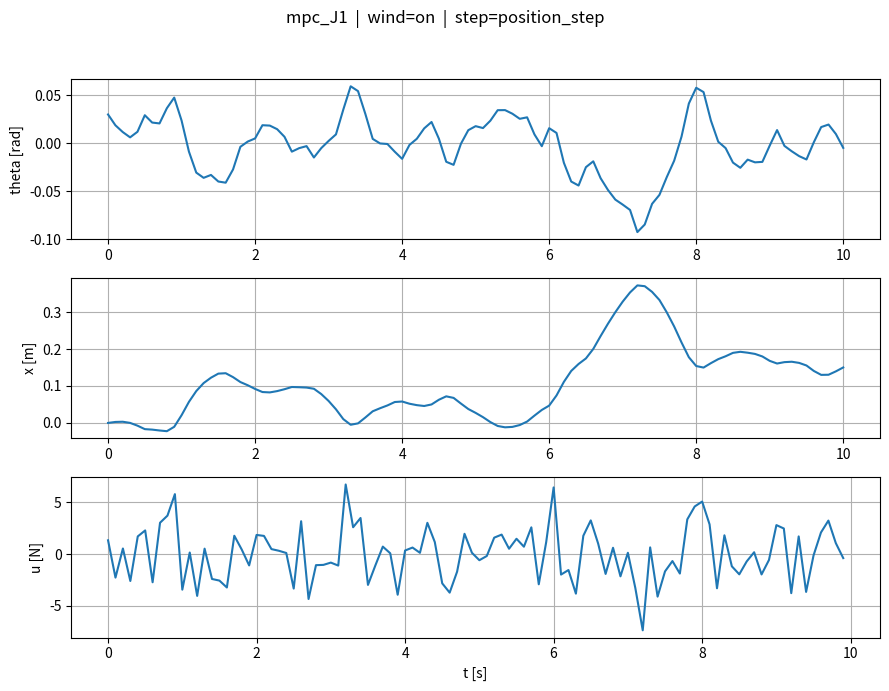

Write Python code to recreate this figure.
from __future__ import annotations
import os
import numpy as np
from scipy.optimize import minimize
import matplotlib.pyplot as plt
from matplotlib.animation import FuncAnimation
from typing import Callable, Optional
from time import perf_counter

PLANT = {"M": 2.4, "m": 0.23, "l": 0.36, "g": 9.81}
SIM = {
    "T": 10.0, "dt": 0.1,
    "x0": np.array([0.03, 0.0, 0.0, 0.0]),
    "x_ref": np.array([0.0, 0.0, 0.10, 0.0]),
    "u_sat": 100.0
}

class Wind:
    def __init__(self, t_end: float, seed=23341, Ts=0.01, power=1e-3, smooth=5):
        rng = np.random.default_rng(seed)
        self.tgrid = np.arange(0.0, t_end + Ts, Ts)
        sigma = np.sqrt(power / Ts)
        w = rng.normal(0.0, sigma, size=self.tgrid.shape)
        if smooth and smooth > 1:
            kernel = np.ones(smooth) / smooth
            self.Fw = np.convolve(w, kernel, mode='same')
        else:
            self.Fw = w
    def __call__(self, t: float) -> float:
        return float(np.interp(t, self.tgrid, self.Fw))

def f_nonlinear(x: np.ndarray, u: float, pars: dict, Fw: float = 0.0) -> np.ndarray:
    th, thd, pos, posd = x
    M, m, l, g = pars["M"], pars["m"], pars["l"], pars["g"]
    s, c = np.sin(th), np.cos(th)
    denom_x  = (M + m) - m * c * c
    denom_th = (m * l * c * c) - (M + m) * l
    thdd = (u * c - (M + m) * g * s + m * l * (c * s) * (thd ** 2) - (M / m) * Fw * c) / denom_th
    xdd  = (u + m * l * s * (thd ** 2) - m * g * c * s + Fw * (s * s)) / denom_x
    return np.array([thd, thdd, posd, xdd], dtype=float)

def rk4_step(f, x, u, pars, dt):
    k1=f(x,u,pars); k2=f(x+0.5*dt*k1,u,pars); k3=f(x+0.5*dt*k2,u,pars); k4=f(x+dt*k3,u,pars)
    return x + (dt/6.0)*(k1+2*k2+2*k3+k4)

def rk4_step_wind(f, x, u, pars, dt, t, Fw_fn: Optional[Callable[[float], float]] = None):
    F1=Fw_fn(t) if Fw_fn else 0.0; k1=f(x,u,pars,F1)
    F2=Fw_fn(t+0.5*dt) if Fw_fn else 0.0; k2=f(x+0.5*dt*k1,u,pars,F2)
    F3=Fw_fn(t+0.5*dt) if Fw_fn else 0.0; k3=f(x+0.5*dt*k2,u,pars,F3)
    F4=Fw_fn(t+dt) if Fw_fn else 0.0; k4=f(x+dt*k3,u,pars,F4)
    return x + (dt/6.0)*(k1+2*k2+2*k3+k4)

class MPCControllerJ1:
    def __init__(self, pars, dt, N, Nu, umin, umax, q_theta, q_thdot, q_x, q_xdot, r):
        self.pars, self.dt, self.N, self.Nu = pars, dt, N, Nu
        self.umin, self.umax = umin, umax
        self.q_theta = float(q_theta)
        self.q_thdot = float(q_thdot)
        self.q_x     = float(q_x)
        self.q_xdot  = float(q_xdot)
        self.r       = float(r)

    def _rollout(self, x0, u_seq):
        x = np.array(x0, float); traj = []
        for ui in u_seq:
            x = rk4_step(f_nonlinear, x, float(ui), self.pars, self.dt)  # predykcja z Fw=0
            traj.append(x.copy())
        return np.asarray(traj)

    def _cost(self, du, x0, x_ref, u_prev):
        du = np.asarray(du, float)

        # Δu -> u-sekwencja (hold after Nu)
        u_seq = np.zeros(self.N)
        if self.Nu > 0:
            u_cum = u_prev + np.cumsum(du)
            upto = min(self.Nu, self.N)
            u_seq[:upto] = u_cum[:upto]
            if self.N > self.Nu:
                u_seq[self.Nu:] = u_cum[upto - 1]
        else:
            u_seq[:] = u_prev

        preds = self._rollout(x0, u_seq)

        # błędy względem referencji: e = x_pred - x_ref
        e_theta = preds[:, 0] - float(x_ref[0])
        e_thdot = preds[:, 1] - float(x_ref[1])
        e_x     = preds[:, 2] - float(x_ref[2])
        e_xdot  = preds[:, 3] - float(x_ref[3])

        # koszt śledzenia + regularizacja na Δu
        cost_y = (
            self.q_theta * np.sum(e_theta ** 2) +
            self.q_thdot * np.sum(e_thdot ** 2) +
            self.q_x     * np.sum(e_x ** 2) +
            self.q_xdot  * np.sum(e_xdot ** 2)
        )
        cost_u = self.r * np.sum(du ** 2)

        return float(cost_y + cost_u)

    def compute_control(self, x0, x_ref, u_prev):
        du_min, du_max = self.umin - u_prev, self.umax - u_prev
        bounds = [(du_min, du_max)] * self.Nu
        du0 = np.zeros(self.Nu)

        res = minimize(
            self._cost, du0, args=(x0, x_ref, u_prev),
            method='SLSQP', bounds=bounds,
            options={'maxiter': 500, 'ftol': 1e-4, 'disp': False}
        )

        du_opt = res.x if res.success else du0

        # Δu -> u (pełna sekwencja)
        u_seq = np.zeros(self.N)
        u_cum = u_prev + np.cumsum(du_opt)
        upto = min(self.Nu, self.N)
        u_seq[:upto] = u_cum[:upto]
        if self.N > self.Nu:
            u_seq[self.Nu:] = u_cum[upto - 1]
        np.clip(u_seq, self.umin, self.umax, out=u_seq)
        return u_seq

def animate_cartpole(t, X, params=None, speed=1.0):
    th=X[:,0]; x=X[:,2]; p=params or {}; l=p.get("l",0.36)
    cart_w,cart_h=0.35,0.18; wheel_r=0.05; pole_len=l*1.5; pad=0.8
    fig,ax=plt.subplots(figsize=(9,3.6)); ax.grid(True,alpha=0.3); ax.set_title("Cart-Pole")
    xmin,xmax=float(np.min(x)-pad), float(np.max(x)+pad)
    ax.set_xlim(xmin,xmax); ax.set_ylim(-(wheel_r+0.25), pole_len+0.45)
    ax.plot([xmin,xmax],[0,0],color='k',lw=1,alpha=0.6)
    cart=plt.Rectangle((x[0]-cart_w/2,wheel_r),cart_w,cart_h,ec='k',fc='#e6f3ff',lw=1.5)
    wheel1=plt.Circle((x[0]-cart_w/3,wheel_r),wheel_r,ec='k',fc='#333333')
    wheel2=plt.Circle((x[0]+cart_w/3,wheel_r),wheel_r,ec='k',fc='#333333')
    ax.add_patch(cart); ax.add_patch(wheel1); ax.add_patch(wheel2)
    pole_line,=ax.plot([],[],lw=3,solid_capstyle='round',alpha=0.9)
    trail_line,=ax.plot([],[],lw=1,alpha=0.4)
    def pole_end(i):
        cx=x[i]; cy=wheel_r+cart_h; px=cx+pole_len*np.sin(th[i]); py=cy+pole_len*np.cos(th[i]); return cx,cy,px,py
    def update(i):
        cx,cy,px,py=pole_end(i); cart.set_x(cx-cart_w/2); wheel1.center=(cx-cart_w/3,wheel_r); wheel2.center=(cx+cart_w/3,wheel_r)
        pole_line.set_data([cx,px],[cy,py]); j0=max(0,i-150); trail_line.set_data(x[j0:i+1],(wheel_r+0.01)*np.ones(i+1-j0))
        ax.set_xlim(cx-0.8,cx+0.8); return cart,wheel1,wheel2,pole_line,trail_line
    interval_ms=max(10,int(1000*(t[1]-t[0]))); ani=FuncAnimation(fig,update,frames=len(t),interval=interval_ms,blit=False)
    setattr(fig,"_cartpole_ani",ani); plt.show()

# --------- METRYKI (jak w env/sim.py) ---------
def mse(y,yref): return float(np.mean((np.asarray(y)-np.asarray(yref))**2))
def mae(y,yref): return float(np.mean(np.abs(np.asarray(y)-np.asarray(yref))))
def iae(t,y,yref): t=np.asarray(t); e=np.abs(np.asarray(y)-np.asarray(yref)); return float(np.trapezoid(e,t))
def ise(t,y,yref): t=np.asarray(t); e=np.asarray(y)-np.asarray(yref); return float(np.trapezoid(e*e,t))
def control_energy_l2(t,u): t=np.asarray(t); u=np.asarray(u); return float(np.trapezoid(u*u,t))
def control_energy_l1(t,u): t=np.asarray(t); u=np.asarray(u); return float(np.trapezoid(np.abs(u),t))
def settling_time(t,y,yref,eps,hold_time):
    t=np.asarray(t); e=np.abs(np.asarray(y)-np.asarray(yref))
    N=len(t); 
    if N<2: return float('nan')
    inside=(e<=eps); dt=np.diff(t).mean(); win=max(1,int(np.round(hold_time/dt)))
    for i in range(N-win+1):
        if np.all(inside[i:i+win]): return float(t[i])
    return float('nan')
def overshoot(y,yref_final):
    y=np.asarray(y); r=float(yref_final)
    if np.isclose(r,0.0,atol=1e-12): return float('nan')
    peak=float(np.max(y)) if r>=y[0] else float(np.min(y))
    return float(100.0*(peak-r)/abs(r))
def steady_state_error(t,y,yref,window_frac=0.1,window_min=0.5):
    t=np.asarray(t); y=np.asarray(y); yref=np.asarray(yref)
    T=t[-1]-t[0] if len(t)>1 else 0.0; w=max(window_min,window_frac*T); t0=t[-1]-w
    idx=t>=t0; e=y[idx]-yref[idx]
    if e.size==0: return float('nan'), float('nan')
    return float(np.mean(e)), float(np.sqrt(np.mean(e**2)))
def disturbance_robustness(t,e,Fw,window_frac=0.5,window_min=1.0):
    t=np.asarray(t); e=np.asarray(e); Fw=np.asarray(Fw)
    T=t[-1]-t[0] if len(t)>1 else 0.0; w=max(window_min,window_frac*T); t0=t[-1]-w
    idx=t>=t0
    if not np.any(idx): return float('nan'), float('nan'), float('nan')
    e_win=e[idx]; F_win=Fw[idx]
    rms_e=float(np.sqrt(np.mean(e_win**2)))
    rms_F=float(np.sqrt(np.mean(F_win**2))) if np.any(np.abs(F_win)>0) else 0.0
    snr=float(rms_e/(rms_F+1e-12)) if rms_F>0 else float('nan')
    return snr, rms_e, rms_F
def print_summary(m):
    parts=[
        f"MSE(th)={m.get('mse_theta',float('nan')):.6f}",
        f"MAE(th)={m.get('mae_theta',float('nan')):.6f}",
        f"MSE(x)={m.get('mse_x',float('nan')):.6f}",
        f"MAE(x)={m.get('mae_x',float('nan')):.6f}",
        f"IAE(th)={m.get('iae_theta',float('nan')):.4f}",
        f"ISE(th)={m.get('ise_theta',float('nan')):.4f}",
        f"IAE(x)={m.get('iae_x',float('nan')):.4f}",
        f"ISE(x)={m.get('ise_x',float('nan')):.4f}",
        f"E_u(L2)={m.get('e_u_l2',float('nan')):.4f}",
        f"E_u(L1)={m.get('e_u_l1',float('nan')):.4f}",
        f"t_s(th)={m.get('t_s_theta',float('nan')):.3f}s",
        f"t_s(x)={m.get('t_s_x',float('nan')):.3f}s",
        f"OS(th)={m.get('overshoot_theta',float('nan')):.2f}%",
        f"OS(x)={m.get('overshoot_x',float('nan')):.2f}%",
        f"ess(th)={m.get('ess_theta',float('nan')):.5f}",
        f"ess(x)={m.get('ess_x',float('nan')):.5f}",
        f"SNR_th={m.get('snr_theta',float('nan')):.3g}",
        f"SNR_x={m.get('snr_x',float('nan')):.3g}",
        f"T_sim={m.get('sim_time_wall',float('nan')):.3f}s",
        f"T_ctrl={m.get('ctrl_time_total',float('nan')):.3f}s",
    ]
    print("  ".join(parts))

def simulate_mpc(pars, controller: MPCControllerJ1, x0, x_ref, T, dt, u0=0.0,
                 wind: Optional[Callable[[float], float]] = None):
    """
    Zwraca: X, U, Fw_tr, ctrl_time_total, sim_time_wall
    """
    steps=int(np.round(T/dt)); x=np.asarray(x0,float).copy(); u_prev=float(u0)
    traj=[x.copy()]; forces=[]; Fw_tr=[]; t=0.0
    ctrl_time_total=0.0
    sim_t0=perf_counter()
    for _ in range(steps):
        t0c=perf_counter()
        u_seq = controller.compute_control(x, x_ref, u_prev)
        ctrl_time_total += perf_counter()-t0c

        u_apply=float(u_seq[0]); forces.append(u_apply)
        F_cur=float(wind(t)) if wind else 0.0; Fw_tr.append(F_cur)

        x = rk4_step_wind(f_nonlinear, x, u_apply, pars, dt, t, wind)  # plant with wind
        traj.append(x.copy()); u_prev=u_apply; t+=dt
    sim_time_wall=perf_counter()-sim_t0
    return np.vstack(traj), np.asarray(forces), np.asarray(Fw_tr), ctrl_time_total, sim_time_wall

if __name__ == "__main__":
    dt,T = SIM["dt"], SIM["T"]; x0,x_ref,u_sat = SIM["x0"], SIM["x_ref"], SIM["u_sat"]; plant=PLANT
    # ---- Wind toggle ----
    #wind = None                # disable wind
    wind = Wind(T, seed=23341, Ts=0.01, power=1e-3, smooth=5)  # enable wind
    # ---------------------
    ctrl = MPCControllerJ1(plant, dt, N=10, Nu=8, umin=-u_sat, umax=u_sat,
                           q_theta=60.0, q_thdot=3.0, q_x=15.0, q_xdot=1.0, r=1e-3)
    X,U,Fw_tr,ctrl_time_total,sim_time_wall = simulate_mpc(plant, ctrl, x0, x_ref, T, dt, wind=wind)

    # siatki czasu
    steps=len(U)
    t = np.linspace(0.0, T, steps+1)
    tf = t[:-1]  # dla U i Fw

    # --- wykresy ---
    controller_name="mpc_J1"; disturbance = wind is not None; step_type="position_step"
    fig=plt.figure(figsize=(9,7))
    fig.suptitle(f"{controller_name}  |  wind={'on' if disturbance else 'off'}  |  step={step_type}", fontsize=12, y=0.98)
    ax1=fig.add_subplot(3,1,1); ax1.plot(t, X[:,0]); ax1.grid(True); ax1.set_ylabel('theta [rad]')
    ax2=fig.add_subplot(3,1,2); ax2.plot(t, X[:,2]); ax2.grid(True); ax2.set_ylabel('x [m]')
    ax3=fig.add_subplot(3,1,3); ax3.plot(tf, U); ax3.grid(True); ax3.set_ylabel('u [N]'); ax3.set_xlabel('t [s]')
    plt.tight_layout(rect=[0,0,1,0.95]); plt.show()

    # --- referencje ---
    th_ref_tr=np.zeros_like(t); x_ref_tr=np.ones_like(t)*x_ref[2]

    # --- metryki ---
    eps_theta=0.01; eps_x=0.01; hold_time=0.5
    ess_window_frac=0.10; ess_window_min=0.5
    is_step=True

    e_th = X[:,0]-th_ref_tr
    e_x  = X[:,2]-x_ref_tr

    metrics={
        "mse_theta": mse(X[:,0], th_ref_tr),
        "mae_theta": mae(X[:,0], th_ref_tr),
        "mse_x":     mse(X[:,2], x_ref_tr),
        "mae_x":     mae(X[:,2], x_ref_tr),
        "iae_theta": iae(t, X[:,0], th_ref_tr),
        "ise_theta": ise(t, X[:,0], th_ref_tr),
        "iae_x":     iae(t, X[:,2], x_ref_tr),
        "ise_x":     ise(t, X[:,2], x_ref_tr),
        "e_u_l2":    control_energy_l2(tf, U),
        "e_u_l1":    control_energy_l1(tf, U),
        "sim_time_wall": sim_time_wall,
        "ctrl_time_total": ctrl_time_total,
    }
    metrics["t_s_theta"]=settling_time(t, X[:,0], th_ref_tr, eps=eps_theta, hold_time=hold_time) if is_step else float('nan')
    metrics["t_s_x"]=settling_time(t, X[:,2], x_ref_tr, eps=eps_x, hold_time=hold_time) if is_step else float('nan')
    metrics["overshoot_theta"]=overshoot(X[:,0], th_ref_tr[-1]) if is_step else float('nan')
    metrics["overshoot_x"]=overshoot(X[:,2], x_ref_tr[-1]) if is_step else float('nan')
    ess_th_mean,ess_th_rms=steady_state_error(t, X[:,0], th_ref_tr, window_frac=ess_window_frac, window_min=ess_window_min)
    ess_x_mean, ess_x_rms =steady_state_error(t, X[:,2], x_ref_tr,  window_frac=ess_window_frac, window_min=ess_window_min)
    metrics["ess_theta"]=ess_th_mean; metrics["ess_x"]=ess_x_mean
    metrics["ess_theta_rms"]=ess_th_rms; metrics["ess_x_rms"]=ess_x_rms

    if disturbance:
        e_th_tf = X[1:,0] - th_ref_tr[1:]
        e_x_tf  = X[1:,2] - x_ref_tr[1:]
        snr_th,rms_e_th,rms_F = disturbance_robustness(tf, e_th_tf, Fw_tr, window_frac=0.5, window_min=1.0)
        snr_x, rms_e_x, _     = disturbance_robustness(tf, e_x_tf,  Fw_tr, window_frac=0.5, window_min=1.0)
        metrics["snr_theta"]=snr_th; metrics["snr_x"]=snr_x
        metrics["rms_e_theta"]=rms_e_th; metrics["rms_e_x"]=rms_e_x; metrics["rms_Fw"]=rms_F
    else:
        metrics["snr_theta"]=float('nan'); metrics["snr_x"]=float('nan')
        metrics["rms_e_theta"]=float('nan'); metrics["rms_e_x"]=float('nan'); metrics["rms_Fw"]=float('nan')

    print_summary(metrics)

    if os.environ.get("ANIMATE","0")=="1":
        animate_cartpole(t, X, params=plant)
